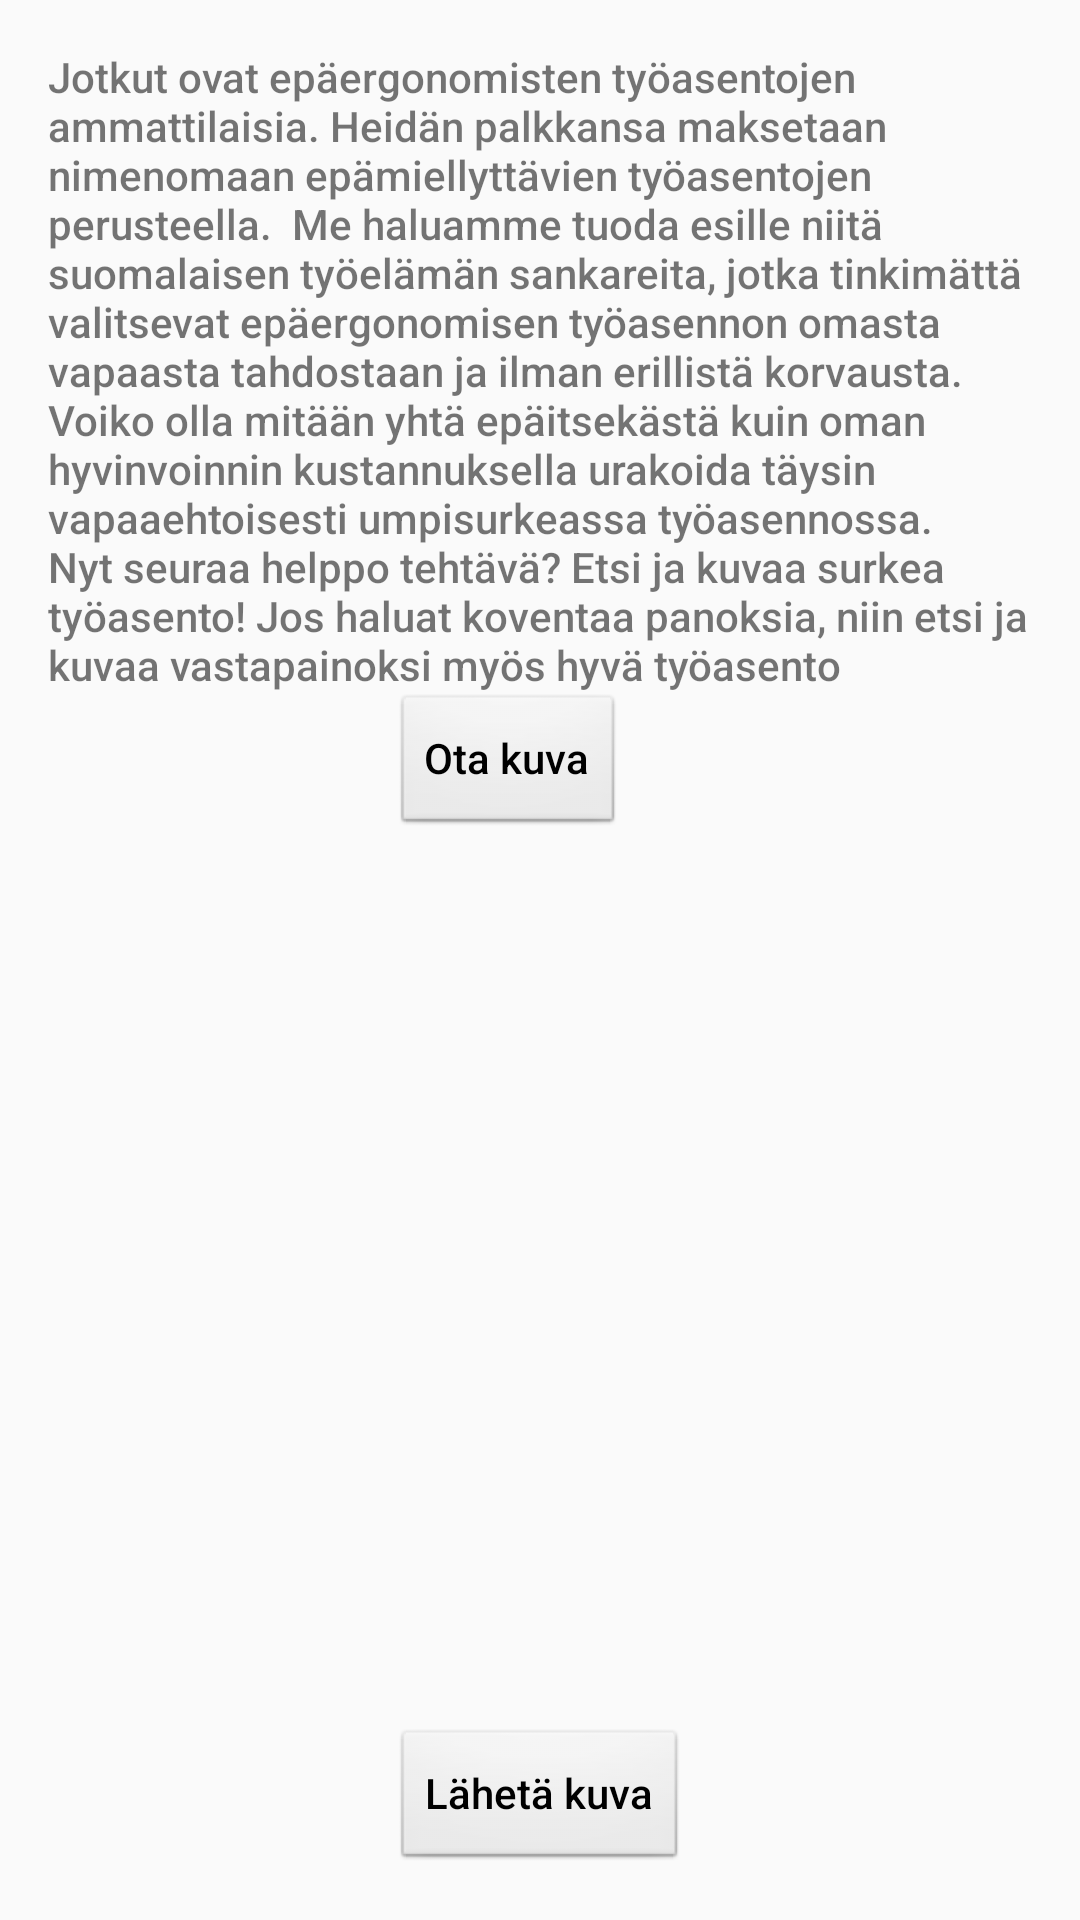

Write the Android layout XML for this screen, with the resource values it uses.
<!-- AndroidManifest.xml: application theme AppTheme -->
<!-- res/layout/activity_tyoasento.xml -->
<RelativeLayout xmlns:android="http://schemas.android.com/apk/res/android"
    xmlns:tools="http://schemas.android.com/tools" android:layout_width="match_parent"
    android:layout_height="match_parent" android:paddingLeft="@dimen/activity_horizontal_margin"
    android:paddingRight="@dimen/activity_horizontal_margin"
    android:paddingTop="@dimen/activity_vertical_margin"
    android:paddingBottom="@dimen/activity_vertical_margin"
    tools:context="fi.softala.passi.TyoasentoActivity"
    android:id="@+id/tvNosto">

    <TextView android:text="Jotkut ovat epäergonomisten työasentojen ammattilaisia. Heidän palkkansa maksetaan nimenomaan epämiellyttävien työasentojen perusteella.

Me haluamme tuoda esille niitä suomalaisen työelämän sankareita, jotka tinkimättä valitsevat epäergonomisen työasennon omasta vapaasta tahdostaan ja ilman erillistä korvausta.

Voiko olla mitään yhtä epäitsekästä kuin oman hyvinvoinnin kustannuksella urakoida täysin vapaaehtoisesti umpisurkeassa työasennossa.

Nyt seuraa helppo tehtävä? Etsi ja kuvaa surkea työasento! Jos haluat koventaa panoksia, niin etsi ja kuvaa vastapainoksi myös hyvä työasento" android:layout_width="wrap_content"
        android:layout_height="wrap_content"
        android:id="@+id/textView2" />

    <Button
        android:layout_width="wrap_content"
        android:layout_height="wrap_content"
        android:text="Ota kuva"
        android:id="@+id/btOtaKuva"
        android:layout_below="@+id/textView2"
        android:layout_alignLeft="@+id/btLahetaKuva"
        android:layout_alignStart="@+id/btLahetaKuva" />

    <Button
        android:layout_width="wrap_content"
        android:layout_height="wrap_content"
        android:text="Lähetä kuva"
        android:id="@+id/btLahetaKuva"
        android:layout_alignParentBottom="true"
        android:layout_centerHorizontal="true" />

    <ImageView
        android:layout_width="wrap_content"
        android:layout_height="wrap_content"
        android:id="@+id/imageView2"
        android:layout_below="@+id/btOtaKuva"
        android:layout_centerHorizontal="true"
        android:layout_marginTop="54dp" />


</RelativeLayout>
<!-- resources referenced by this layout -->
<resources>
  <dimen name="activity_horizontal_margin">16dp</dimen>
  <dimen name="activity_vertical_margin">16dp</dimen>
  <style name="AppTheme" parent="Theme.AppCompat.Light.NoActionBar">
          <item name="colorAccent">#3fa5e4</item>
          <item name="android:textViewStyle">@style/RobotoTextViewStyle</item>
          <item name="android:buttonStyle">@style/RobotoButtonStyle</item>
      </style>
  <style name="RobotoTextViewStyle" parent="android:Widget.TextView">
          <item name="android:fontFamily">sans-serif-medium</item>
      </style>
  <style name="RobotoButtonStyle" parent="android:Widget.Button">
          <item name="android:fontFamily">sans-serif-medium</item>
      </style>
</resources>
